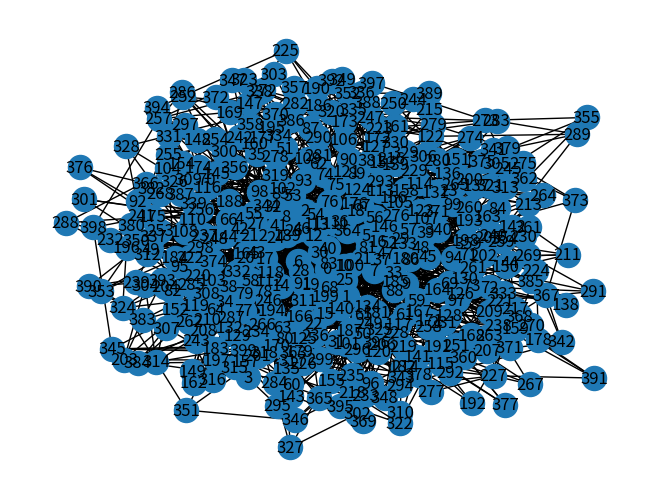
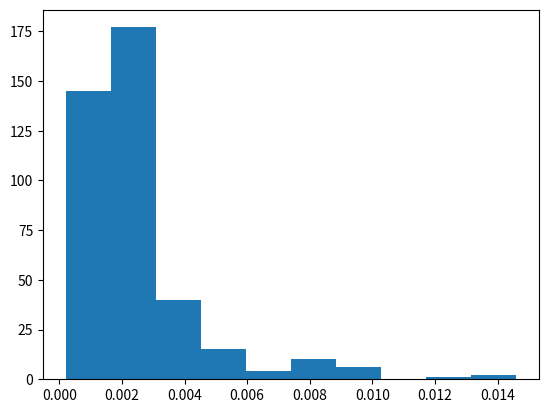

These charts were generated, in order, by the following Python code:
import networkx as nx
import matplotlib.pyplot as plt
import random

def create_star(k):
    graph = nx.Graph()

    for i in range(1, k+1):
        graph.add_edge(0,i)

    return graph 

def add_page(graph, M):
    new_page= len(graph.nodes)
    nodes = list(graph.nodes)
    degrees =[]

    for node in nodes:
        degrees.append(graph.degree(node))

    chosen = random.choices(nodes, weights=degrees, k=M)

    for node in chosen:
        graph.add_edge(new_page, node)

    return graph 


def create_network(N, M, k):
    graph = create_star(k)

    while len(graph.nodes) < N:
        graph = add_page(graph, M)

    return graph

def page_rank(graph, steps):
    nodes = list(graph.nodes)
    page = random.choice(nodes)

    visits = {}

    for node in nodes:
        visits[node] = 0

    for i in range(steps):
        visits[page] += 1

        neighbours = list(graph.neighbors(page))

        if random.random() < 0.85:
            page = random.choice(neighbours)
        else:
            page = random.choice(nodes)

    for node in nodes:
        visits[node] = visits[node] / steps

    return visits

def draw_network(graph):
    nx.draw(graph, with_labels=True)
    plt.show()

def draw_pagerank(rank):
    plt.hist(rank.values())
    plt.show()

N = 400
M = 4
k = 5

graph = create_network(N, M, k)
draw_network(graph)
rank = page_rank(graph, 10000)
draw_pagerank(rank)
